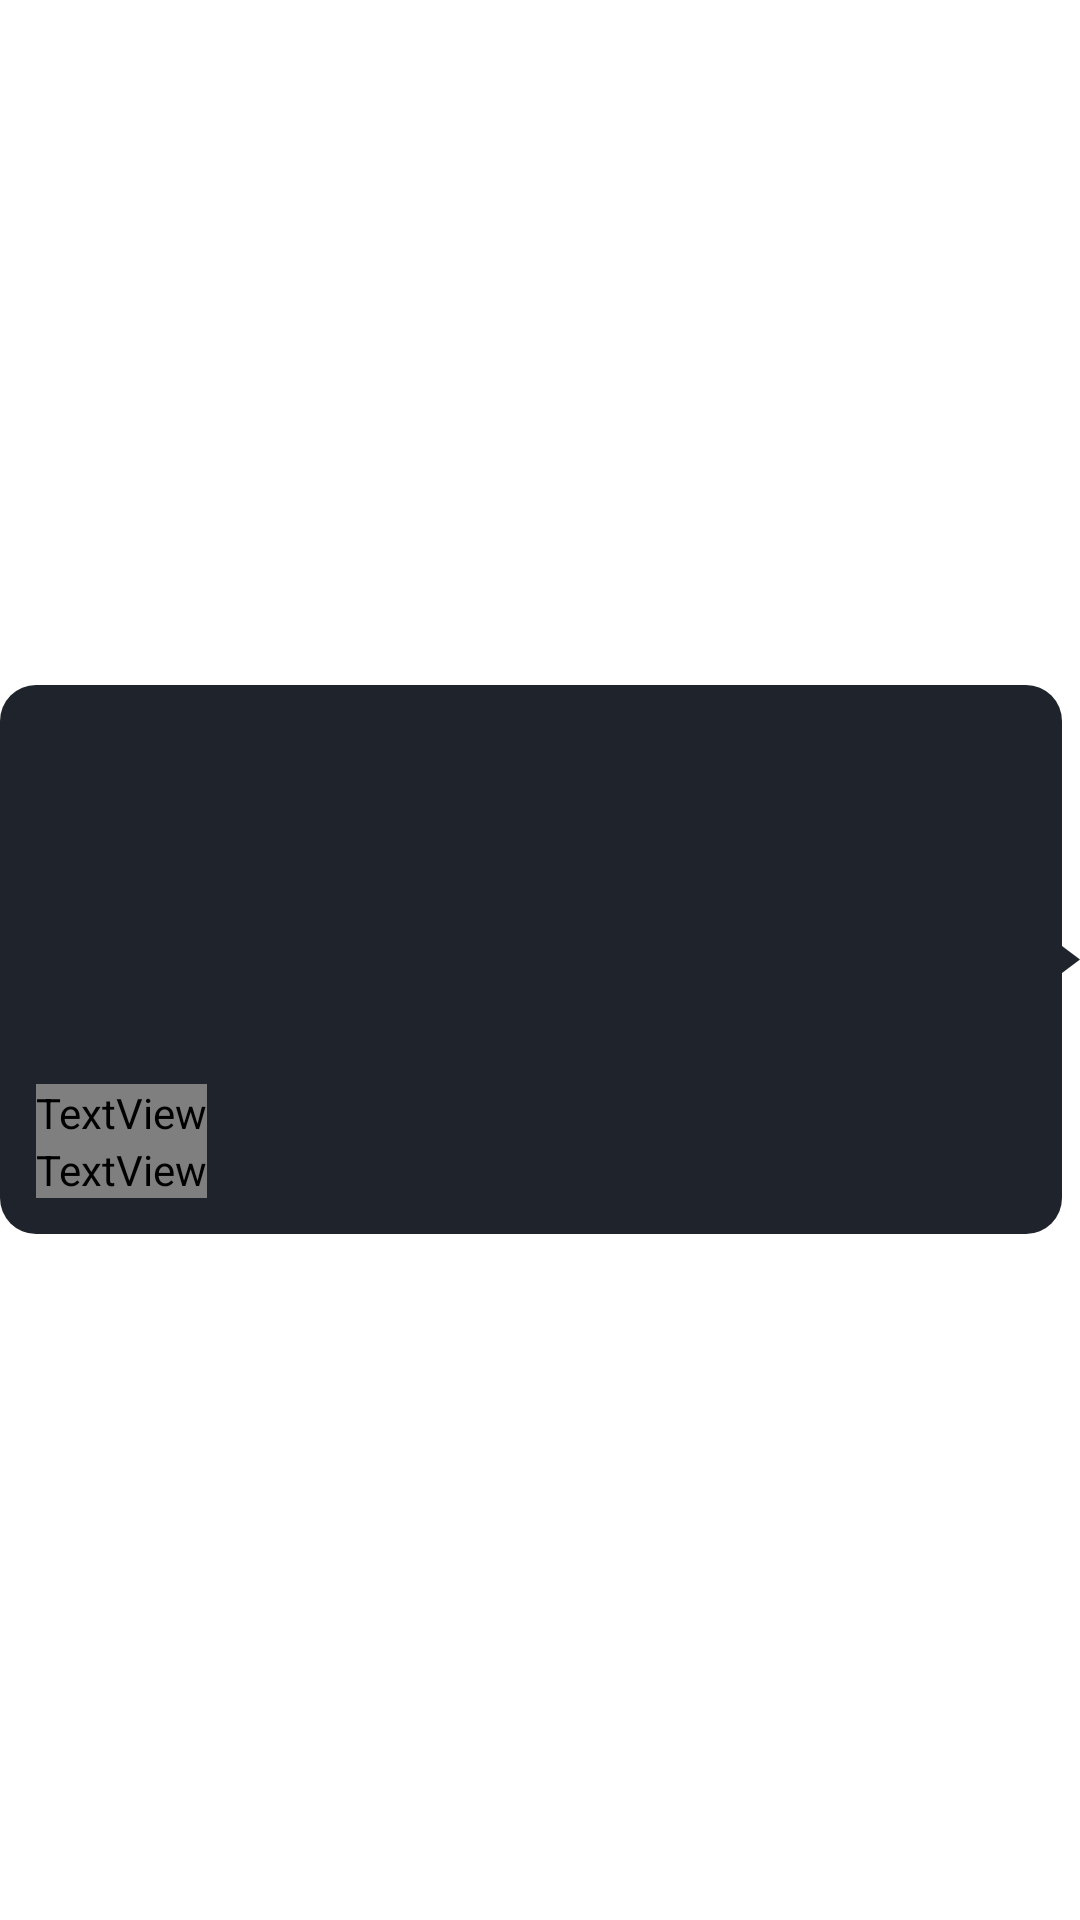

Produce the Android XML layout that renders to this screen, including the resource entries it uses.
<!-- AndroidManifest.xml: fallback theme Theme.MaterialComponents.DayNight.NoActionBar -->
<!-- res/layout/tooltip_window.xml -->
<?xml version="1.0" encoding="utf-8"?>
<LinearLayout xmlns:android="http://schemas.android.com/apk/res/android"
    android:layout_width="@dimen/tooltip_window_width"
    android:layout_height="wrap_content"
    android:gravity="center_vertical"
    android:orientation="horizontal">

    <LinearLayout
        android:layout_width="0dp"
        android:layout_height="wrap_content"
        android:background="@drawable/tooltip_background"
        android:orientation="vertical"
        android:clipChildren="false"
        android:layout_weight="1"
        android:padding="@dimen/tooltip_window_padding">

        <ImageView
            android:id="@+id/tooltip_image"
            android:layout_width="@dimen/tooltip_image_width"
            android:layout_height="@dimen/tooltip_image_height"
            android:layout_marginBottom="6dp"
            android:importantForAccessibility="no"
            android:scaleType="fitCenter" />

        <TextView
            android:id="@+id/tooltip_text"
            style="@style/ControlWidgetTooltipTextStyle"
            android:layout_width="wrap_content"
            android:layout_height="wrap_content" />

        <TextView
            android:id="@+id/tooltip_summary"
            style="@style/ControlWidgetTooltipTextSummaryStyle"
            android:layout_width="wrap_content"
            android:layout_height="wrap_content" />
    </LinearLayout>

    <ImageView
        android:layout_width="wrap_content"
        android:layout_height="wrap_content"
        android:src="@drawable/tooltip_arrow" />
</LinearLayout>
<!-- resources referenced by this layout -->
<resources>
  <dimen name="tooltip_image_height">115dp</dimen>
  <dimen name="tooltip_image_width">204dp</dimen>
  <dimen name="tooltip_window_padding">12dp</dimen>
  <dimen name="tooltip_window_width">234dp</dimen>
  <!-- drawable tooltip_arrow (drawable) -->
  <?xml version="1.0" encoding="utf-8"?>
  <vector xmlns:android="http://schemas.android.com/apk/res/android"
      android:width="6dp"
      android:height="9dp"
      android:viewportWidth="6"
      android:viewportHeight="9"
      android:autoMirrored="true">
      <path android:fillColor="@color/media_dialog_bg"
          android:pathData="M0,0 6,4.5 0,9 0,0"/>
  </vector>
  <!-- drawable tooltip_background (drawable) -->
  <?xml version="1.0" encoding="utf-8"?>
  <shape xmlns:android="http://schemas.android.com/apk/res/android"
      android:shape="rectangle">
      <solid android:color="@color/media_dialog_bg" />
      <corners android:radius="@dimen/tooltip_bg_radius"/>
  </shape>
  <style name="ControlWidgetTooltipTextStyle">
          <item name="android:fontFamily">@string/font_label_medium</item>
          <item name="android:textSize">10sp</item>
          <item name="android:textColor">@color/media_dialog_item_title</item>
          <item name="android:textAlignment">viewStart</item>
      </style>
  <style name="ControlWidgetTooltipTextSummaryStyle">
          <item name="android:fontFamily">@string/font_body_extra_small</item>
          <item name="android:textSize">10sp</item>
          <item name="android:singleLine">false</item>
          <item name="android:textColor">@color/media_dialog_item_subtitle</item>
          <item name="android:textAlignment">viewStart</item>
      </style>
  <color name="media_dialog_bg">#FF1E232C</color>
  <dimen name="tooltip_bg_radius">12dp</dimen>
  <string name="font_label_medium" translatable="false">roboto-medium</string>
  <string name="font_body_extra_small" translatable="false">roboto</string>
</resources>
